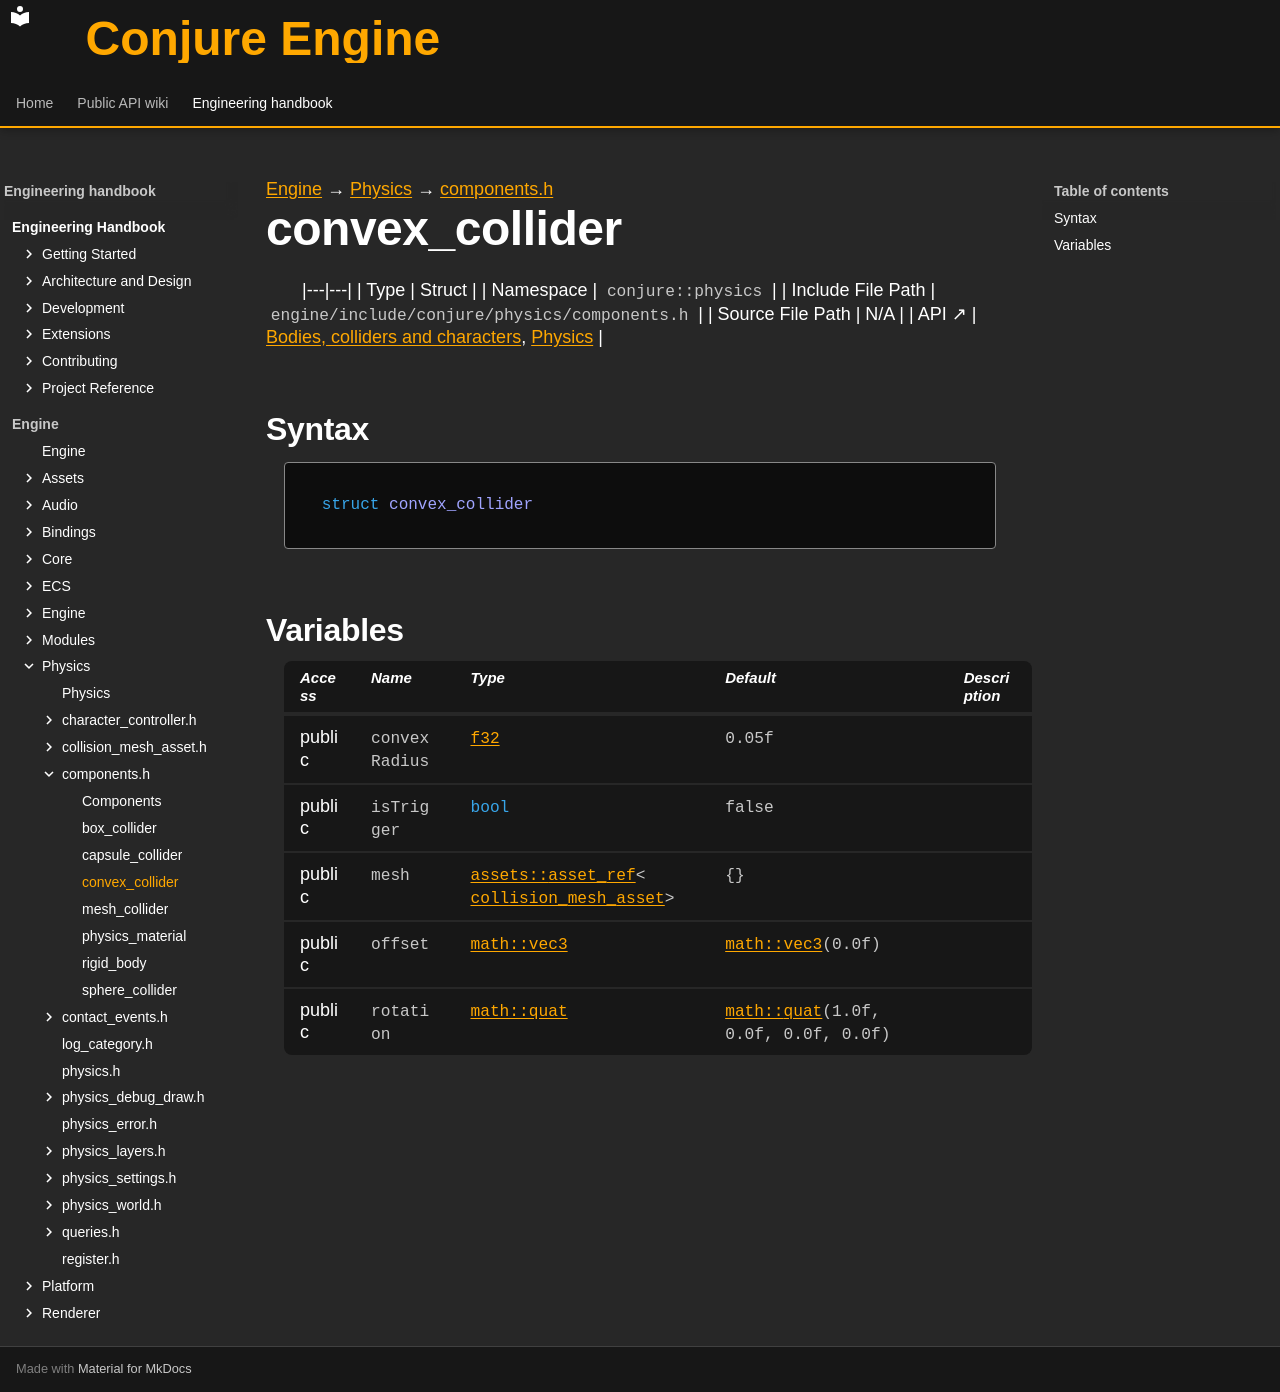

repository: Dozer90/Conjure-Engine · page: handbook/engine/physics/components/convex-collider.html · generator: mkdocs

---
kind: struct
---

[Engine](../../../engine.md) → [Physics](../../physics.md) → [components.h](../components.md)

# convex_collider
<!-- doc-template:type -->

|---|---|
| Type | Struct |
| Namespace | `conjure::physics` |
| Include File Path | `engine/include/conjure/physics/components.h` |
| Source File Path | N/A |
| API ↗ | [Bodies, colliders and characters](../../../../api/physics/bodies-and-colliders.md), [Physics](../../../../api/physics/index.md) |

## Syntax

```cpp
struct convex_collider
```







## Variables

<table class="variable-table">
<thead><tr><th>Access</th><th>Name</th><th>Type</th><th>Default</th><th>Description</th></tr></thead>
<tbody>
<tr><td>public</td><td><code class="signature">convexRadius</code></td><td><code class="signature"><a href="../../core/types.html#symbol-f32">f32</a></code></td><td><code class="signature"><span class="mi">0.05</span>f</code></td><td></td></tr>
<tr><td>public</td><td><code class="signature">isTrigger</code></td><td><code class="signature"><span class="k">bool</span></code></td><td><code class="signature">false</code></td><td></td></tr>
<tr><td>public</td><td><code class="signature">mesh</code></td><td><code class="signature"><a href="../../assets/asset-ref/asset-ref.html">assets::<wbr>asset_<wbr>ref</a>&lt;<wbr><a href="../collision-mesh-asset/collision-mesh-asset.html">collision_<wbr>mesh_<wbr>asset</a>&gt;</code></td><td><code class="signature">{}</code></td><td></td></tr>
<tr><td>public</td><td><code class="signature">offset</code></td><td><code class="signature"><a href="../../core/math/glm-types.html#symbol-vec3">math::vec3</a></code></td><td><code class="signature"><a href="../../core/math/glm-types.html#symbol-vec3">math::vec3</a>(<span class="mi">0.0</span>f)</code></td><td></td></tr>
<tr><td>public</td><td><code class="signature">rotation</code></td><td><code class="signature"><a href="../../core/math/glm-types.html#symbol-quat">math::quat</a></code></td><td><code class="signature"><a href="../../core/math/glm-types.html#symbol-quat">math::<wbr>quat</a>(<span class="mi">1.0</span>f,<wbr> <span class="mi">0.0</span>f,<wbr> <span class="mi">0.0</span>f,<wbr> <span class="mi">0.0</span>f)</code></td><td></td></tr>
</tbody>
</table>

<!-- doc-content:notes:start -->

<!-- doc-content:notes:end -->

<!-- doc-legacy-anchors:start -->
<a id="constructors"></a>
<a id="destructors"></a>
<a id="functions"></a>
<!-- doc-legacy-anchors:end -->
